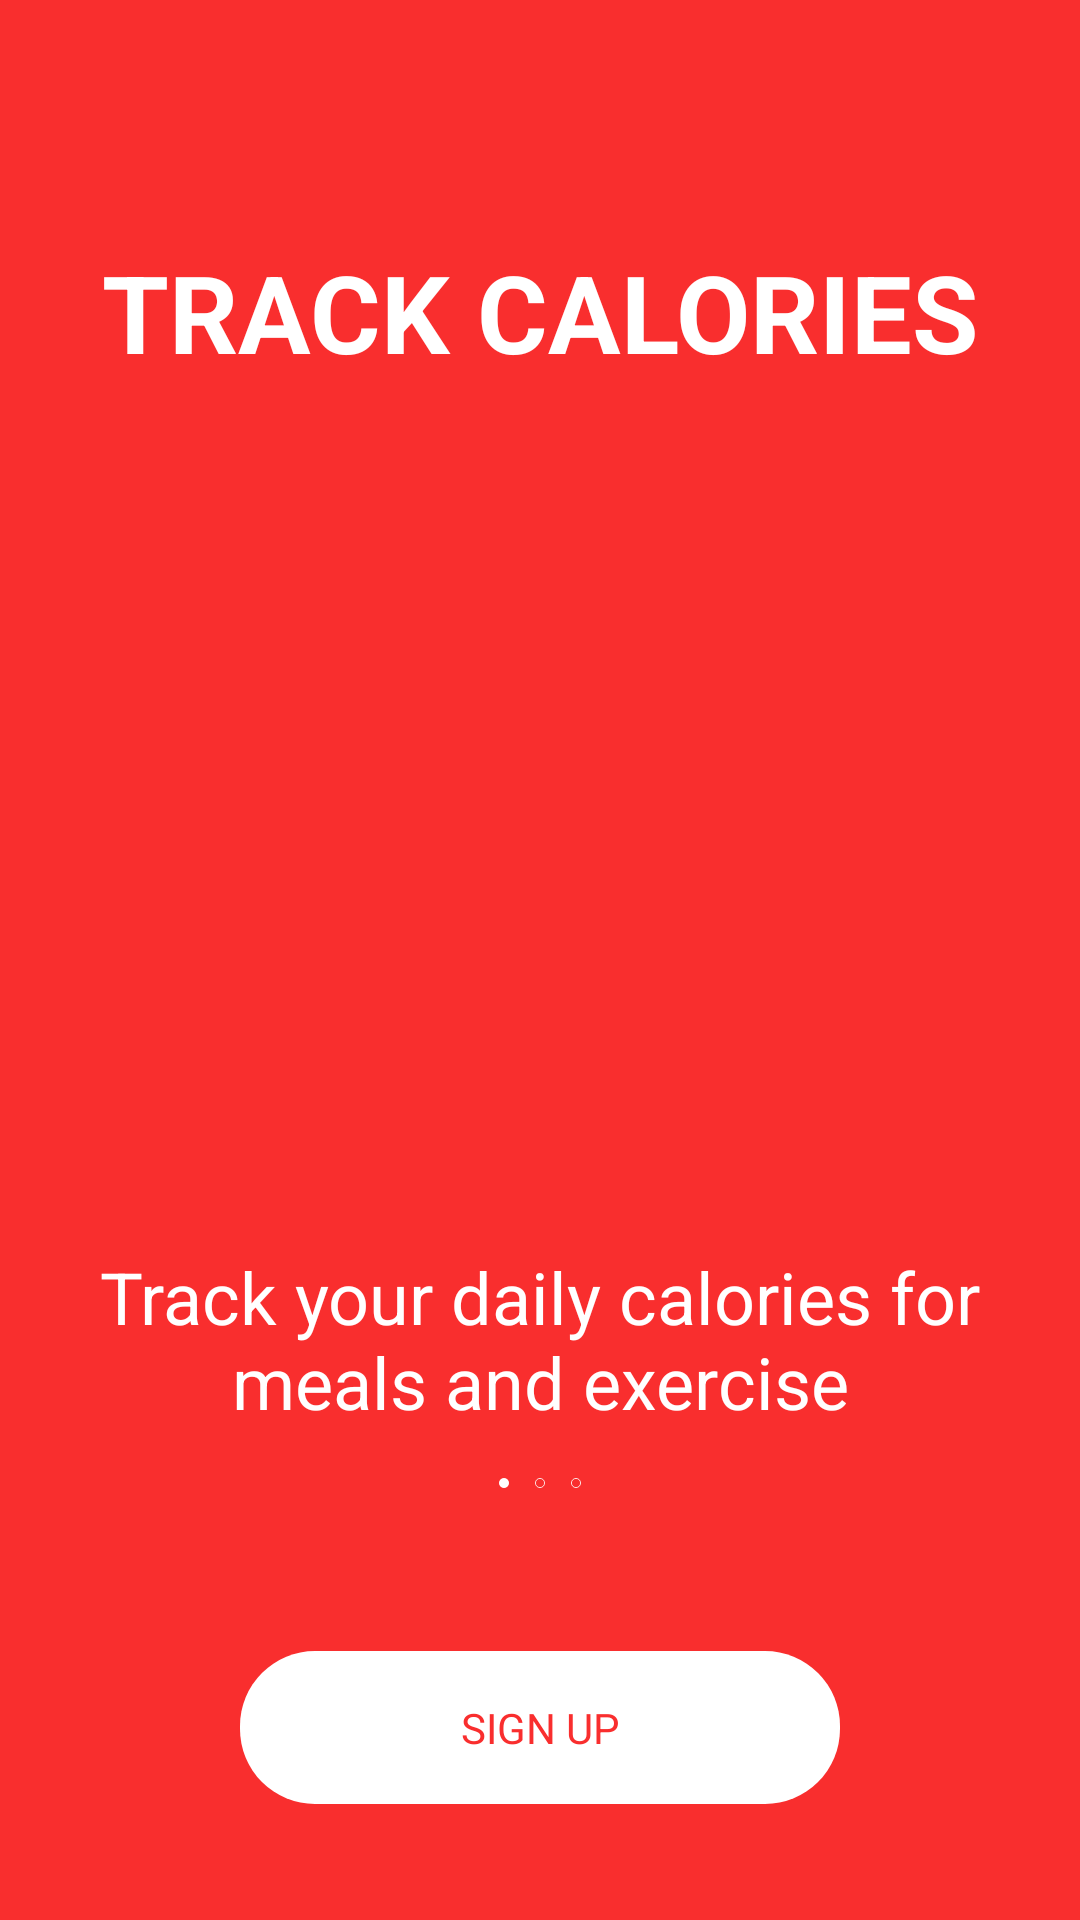

Android layout source for this screen:
<!-- AndroidManifest.xml: application theme AppTheme -->
<!-- res/layout/activity_slide1.xml -->
<?xml version="1.0" encoding="utf-8"?>
<LinearLayout xmlns:android="http://schemas.android.com/apk/res/android"
    xmlns:app="http://schemas.android.com/apk/res-auto"
    xmlns:tools="http://schemas.android.com/tools"
    android:id="@+id/layout"
    android:layout_width="match_parent"
    android:layout_height="match_parent"
    android:background="@color/app_primary"
    android:orientation="vertical"
    android:weightSum="5"
    tools:context=".initialscreens.SlideActivity1">
    
    <LinearLayout
        android:layout_width="match_parent"
        android:layout_height="0dp"
        android:layout_weight="1">

        <TextView
            android:id="@+id/title1"
            android:layout_width="match_parent"
            android:layout_height="match_parent"
            android:gravity="bottom|center"
            android:shadowColor="#00160101"
            android:text="@string/track_calories"
            android:textAllCaps="true"
            android:textColor="@android:color/white"
            android:textSize="36sp"
            android:textStyle="bold" />

    </LinearLayout>

    <LinearLayout
        android:layout_width="match_parent"
        android:layout_height="0dp"
        android:layout_weight="2">
        <ImageView
            android:layout_width="match_parent"
            android:layout_height="match_parent"
            android:layout_gravity="center"
            android:src="@drawable/calories"/>
    </LinearLayout>

    <LinearLayout
        android:layout_width="match_parent"
        android:layout_height="0dp"
        android:layout_weight="1"
        android:orientation="vertical">

        <TextView
            android:layout_width="match_parent"
            android:layout_height="wrap_content"
            android:paddingTop="32dp"
            android:paddingBottom="16dp"
            android:gravity="center|top"
            android:shadowColor="#00160101"
            android:paddingRight="8dp"
            android:paddingLeft="8dp"
            android:textSize="24sp"
            android:text="@string/calories_info"
            android:textColor="@android:color/white" />

        <LinearLayout
            android:layout_width="match_parent"
            android:layout_height="match_parent"
            android:gravity="center"
            android:paddingBottom="16dp">
            <ImageView
                android:layout_width="wrap_content"
                android:layout_height="wrap_content"
                android:src="@drawable/circle"/>
            <ImageView
                android:layout_width="wrap_content"
                android:layout_height="wrap_content"
                android:src="@drawable/circle_hollow"/>

            <ImageView
                android:layout_width="wrap_content"
                android:layout_height="wrap_content"
                android:src="@drawable/circle_hollow"/>
        </LinearLayout>


    </LinearLayout>
    <LinearLayout
        android:layout_width="match_parent"
        android:layout_height="0dp"
        android:layout_weight="1">
        <LinearLayout
            android:layout_width="match_parent"
            android:layout_height="match_parent"
            android:gravity="center_horizontal|top"
            >

            <TextView
                android:layout_width="200dp"
                android:layout_height="wrap_content"
                android:id="@+id/signUp_button"
                android:layout_gravity="center"
                android:gravity="center"
                android:textAllCaps="true"
                android:transitionName="shared_signUp"
                android:onClick="sharedElementTransition"
                android:background="@drawable/button_style"
                android:text="@string/signUp"
                android:textColor="@color/app_primary" />

        </LinearLayout>

    </LinearLayout>


</LinearLayout>
<!-- resources referenced by this layout -->
<resources>
  <color name="app_primary">#F92E2E</color>
  <!-- drawable button_style (drawable) -->
  <?xml version="1.0" encoding="utf-8"?>
  <shape xmlns:android="http://schemas.android.com/apk/res/android">
      <corners android:radius="25dp"/>
      <solid android:color="@android:color/white"/>
      <padding android:bottom="16dp" android:top="16dp"/>
  </shape>
  <!-- drawable circle (drawable) -->
  <?xml version="1.0" encoding="utf-8"?>
  <shape
      xmlns:android="http://schemas.android.com/apk/res/android"
      android:shape="oval">
  
      <solid
          android:color="@android:color/white"/>
  
      <size
          android:width="12dp"
          android:height="12dp"/>
  </shape>
  <!-- drawable circle_hollow (drawable) -->
  <?xml version="1.0" encoding="utf-8"?>
  <shape xmlns:android="http://schemas.android.com/apk/res/android"
      android:shape="oval">
      <stroke
          android:width="1dp"
          android:color="@android:color/white"/>
  
      <size
          android:width="12dp"
          android:height="12dp"/>
  
  </shape>
  <string name="calories_info">Track your daily calories for meals and exercise</string>
  <string name="signUp">Sign Up</string>
  <string name="track_calories">track calories</string>
  <style name="AppTheme" parent="Theme.AppCompat.Light.NoActionBar">
          
          <item name="android:windowNoTitle">true</item>
          <item name="windowActionBar">false</item>
          <item name="colorPrimary">@color/app_primary</item>
          <item name="colorPrimaryDark">@color/app_primary</item>
          <item name="colorAccent">@color/white</item>
      </style>
  <color name="white">#FFFFFF</color>
</resources>
